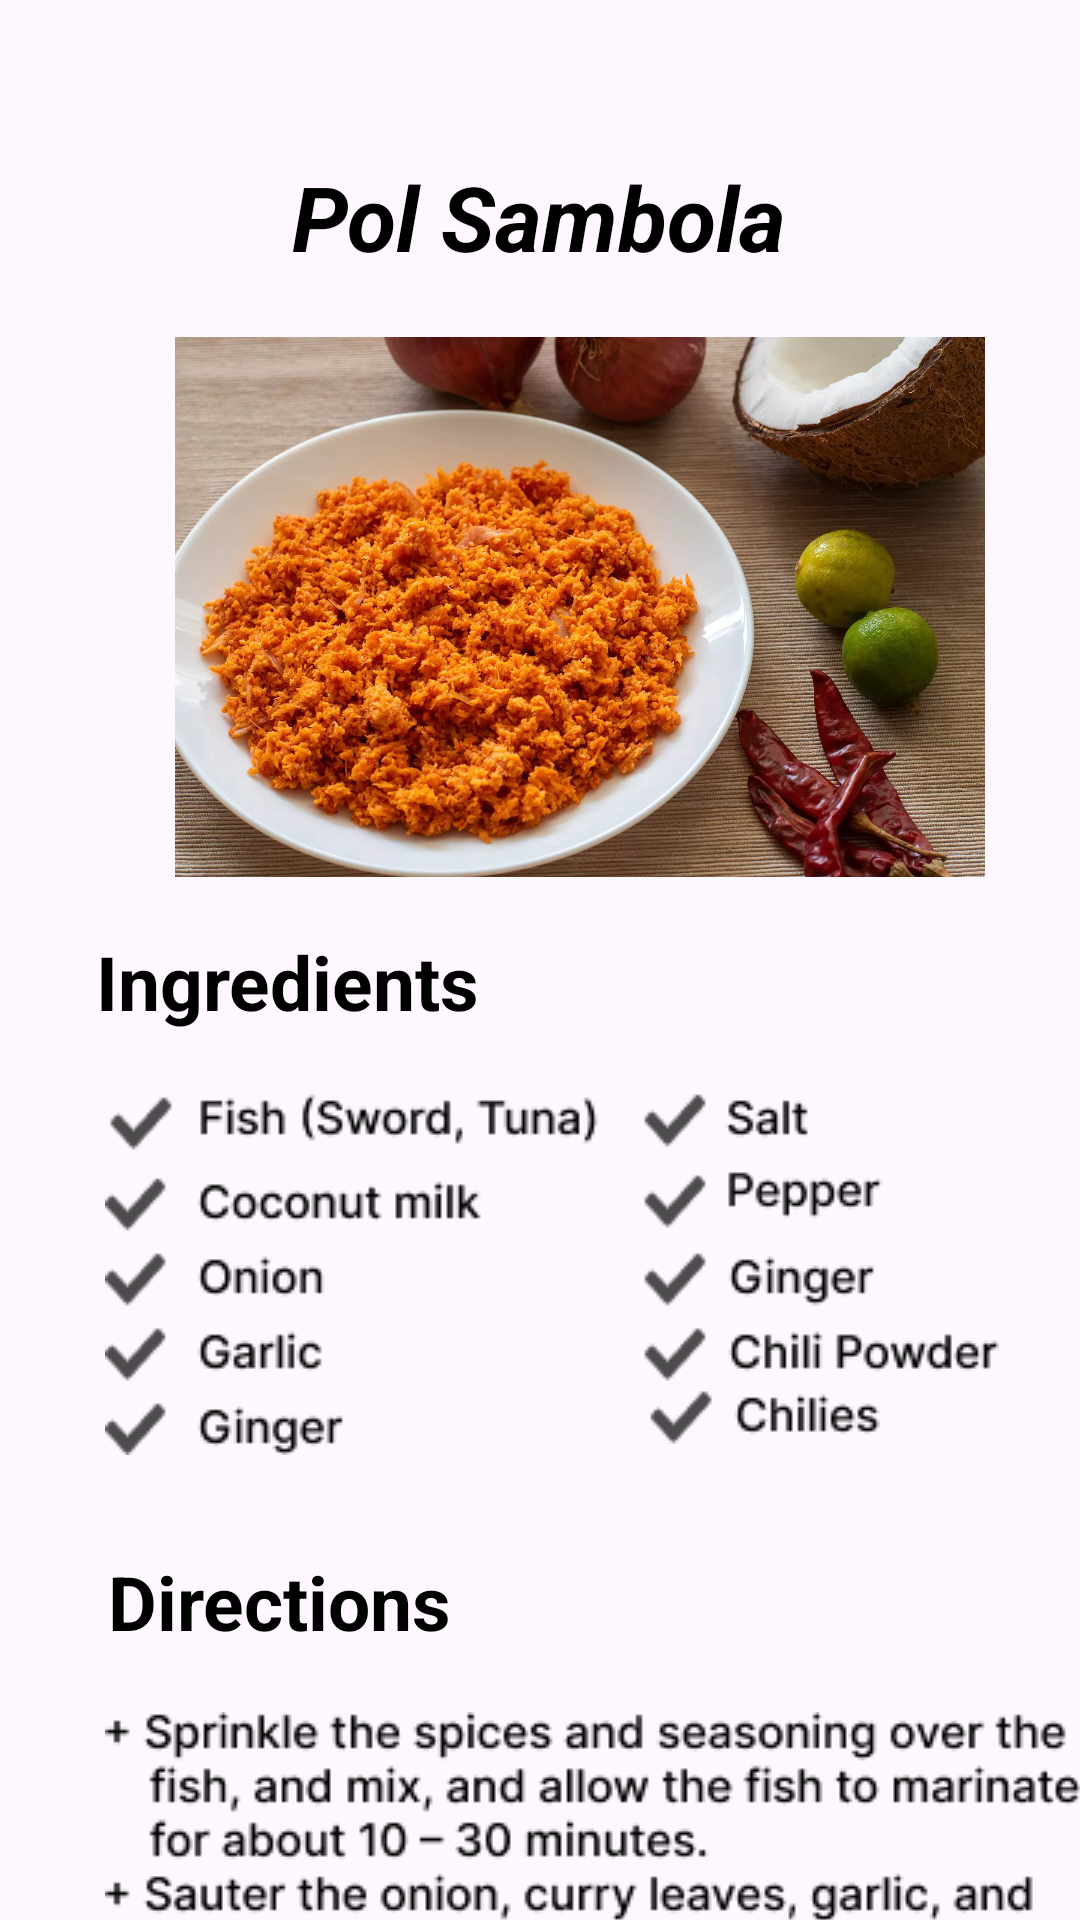

Write the Android layout XML for this screen, with the resource values it uses.
<!-- AndroidManifest.xml: application theme Theme.YumYumQuest -->
<!-- res/layout/activity_polsambola_sl.xml -->
<?xml version="1.0" encoding="utf-8"?>
<androidx.constraintlayout.widget.ConstraintLayout xmlns:android="http://schemas.android.com/apk/res/android"
    xmlns:app="http://schemas.android.com/apk/res-auto"
    xmlns:tools="http://schemas.android.com/tools"
    android:layout_width="match_parent"
    android:layout_height="match_parent"
    tools:context=".Polsambola_SL">

    <TextView
        android:id="@+id/textView4"
        android:layout_width="wrap_content"
        android:layout_height="wrap_content"
        android:layout_marginStart="88dp"
        android:layout_marginTop="52dp"
        android:layout_marginEnd="88dp"
        android:text="@string/SL3"
        android:textColor="@color/colorAccent"
        android:textSize="30sp"
        android:textStyle="bold|italic"
        app:layout_constraintEnd_toEndOf="parent"
        app:layout_constraintHorizontal_bias="0.495"
        app:layout_constraintStart_toStartOf="parent"
        app:layout_constraintTop_toTopOf="parent" />

    <ImageView
        android:id="@+id/imageView15"
        android:layout_width="340dp"
        android:layout_height="180dp"
        android:layout_marginStart="35dp"
        android:layout_marginTop="20dp"
        android:layout_marginEnd="32dp"
        app:layout_constraintEnd_toEndOf="parent"
        app:layout_constraintHorizontal_bias="0.25"
        app:layout_constraintStart_toStartOf="parent"
        app:layout_constraintTop_toBottomOf="@+id/textView4"
        app:srcCompat="@drawable/sambola_sl" />

    <TextView
        android:id="@+id/textView8"
        android:layout_width="wrap_content"
        android:layout_height="wrap_content"
        android:layout_marginStart="32dp"
        android:layout_marginTop="18dp"
        android:text="@string/in"
        android:textColor="@color/colorAccent"
        android:textSize="25sp"
        android:textStyle="bold"
        app:layout_constraintStart_toStartOf="parent"
        app:layout_constraintTop_toBottomOf="@+id/imageView15" />

    <ImageView
        android:id="@+id/imageView19"
        android:layout_width="wrap_content"
        android:layout_height="wrap_content"
        android:layout_marginStart="35dp"
        android:layout_marginTop="20dp"
        android:layout_marginEnd="78dp"
        app:layout_constraintEnd_toEndOf="parent"
        app:layout_constraintHorizontal_bias="0.0"
        app:layout_constraintStart_toStartOf="parent"
        app:layout_constraintTop_toBottomOf="@+id/textView8"
        app:srcCompat="@drawable/fish_list" />

    <TextView
        android:id="@+id/textView9"
        android:layout_width="wrap_content"
        android:layout_height="wrap_content"
        android:layout_marginStart="36dp"
        android:layout_marginTop="32dp"
        android:text="@string/de"
        android:textColor="@color/colorAccent"
        android:textSize="25sp"
        android:textStyle="bold"
        app:layout_constraintStart_toStartOf="parent"
        app:layout_constraintTop_toBottomOf="@+id/imageView19" />

    <ImageView
        android:id="@+id/imageView20"
        android:layout_width="wrap_content"
        android:layout_height="wrap_content"
        android:layout_marginStart="35dp"
        android:layout_marginTop="20dp"
        android:layout_marginEnd="43dp"
        android:layout_marginBottom="25dp"
        app:layout_constraintEnd_toEndOf="parent"
        app:layout_constraintHorizontal_bias="0.0"
        app:layout_constraintStart_toStartOf="parent"
        app:layout_constraintTop_toBottomOf="@+id/textView9"
        app:srcCompat="@drawable/fish_list_02" />

    <ImageView
        android:id="@+id/back_P"
        android:layout_width="60dp"
        android:layout_height="44dp"
        android:layout_marginStart="48dp"
        android:layout_marginTop="48dp"
        app:layout_constraintStart_toStartOf="parent"
        app:layout_constraintTop_toTopOf="parent"
        app:srcCompat="@drawable/baseline_arrow_back_24" />

</androidx.constraintlayout.widget.ConstraintLayout>
<!-- resources referenced by this layout -->
<resources>
  <color name="colorAccent">#FF000000</color>
  <!-- drawable fish_list: png bitmap (drawable, 6464 bytes) -->
  <!-- drawable fish_list_02: png bitmap (drawable, 18538 bytes) -->
  <!-- drawable sambola_sl: webp bitmap (drawable, 245674 bytes) -->
  <string name="SL3">Pol Sambola</string>
  <string name="de">Directions</string>
  <string name="in">Ingredients</string>
  <style name="Theme.YumYumQuest" parent="Base.Theme.YumYumQuest" />
  <style name="Base.Theme.YumYumQuest" parent="Theme.Material3.DayNight.NoActionBar">
          
          <item name="colorPrimary">@color/colorPrimary</item>
          <item name="colorPrimaryDark">@color/colorPrimaryDark</item>
          <item name="colorAccent">@color/colorAccent</item>
      </style>
  <color name="colorPrimary">#FFFFFFFF</color>
  <color name="colorPrimaryDark">#B7EF95</color>
</resources>
